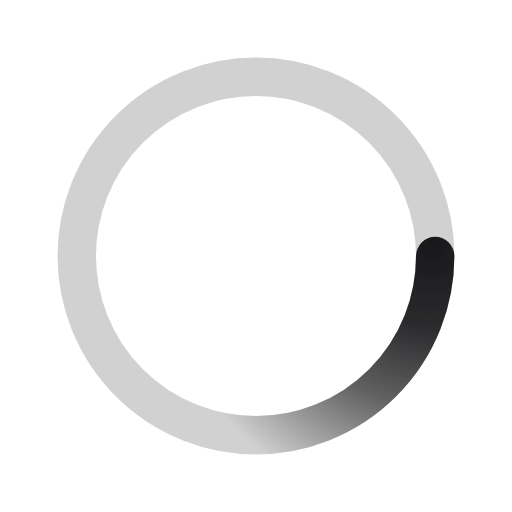
t = 0.00 s
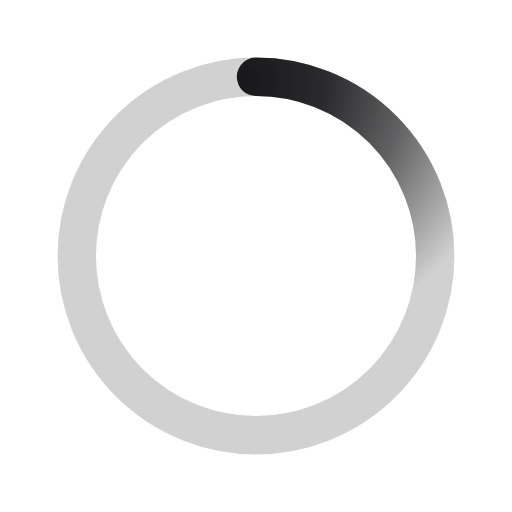
t = 0.50 s
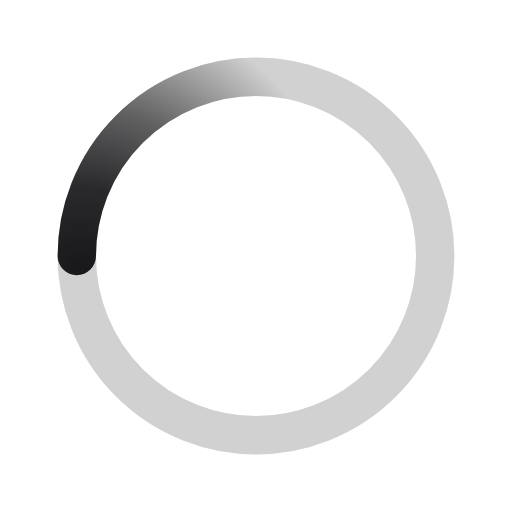
t = 1.00 s
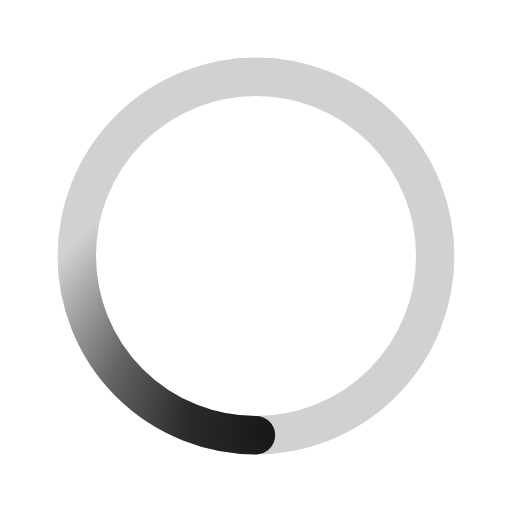
t = 1.50 s

The animated SVG that drew these frames (rendered in a browser with its animation timeline set to each time). Animation: 1 SMIL element (animateTransform=1); one cycle of 2.00 s, repeats indefinitely.

<svg xmlns="http://www.w3.org/2000/svg" viewBox="0 0 200 200">
    <radialGradient id="a" cx=".66" fx=".66" cy=".313" fy=".313" gradientTransform="scale(1.5)">
        <stop offset="0" stop-color="#18181B"/>
        <stop offset=".3" stop-color="#18181B" stop-opacity=".9"/>
        <stop offset=".6" stop-color="#18181B" stop-opacity=".6"/>
        <stop offset=".8" stop-color="#18181B" stop-opacity=".3"/>
        <stop offset="1" stop-color="#18181B" stop-opacity="0"/>
    </radialGradient>
    <circle transform-origin="center" fill="none" stroke="url(#a)" stroke-width="15" stroke-linecap="round" stroke-dasharray="200 1000" cx="100" cy="100" r="70">
        <animateTransform type="rotate" attributeName="transform" calcMode="spline" dur="2" values="360;0" keyTimes="0;1" keySplines="0 0 1 1" repeatCount="indefinite"/>
    </circle>
    <circle transform-origin="center" fill="none" opacity=".2" stroke="#18181B" stroke-width="15" stroke-linecap="round" cx="100" cy="100" r="70"/>
</svg>
